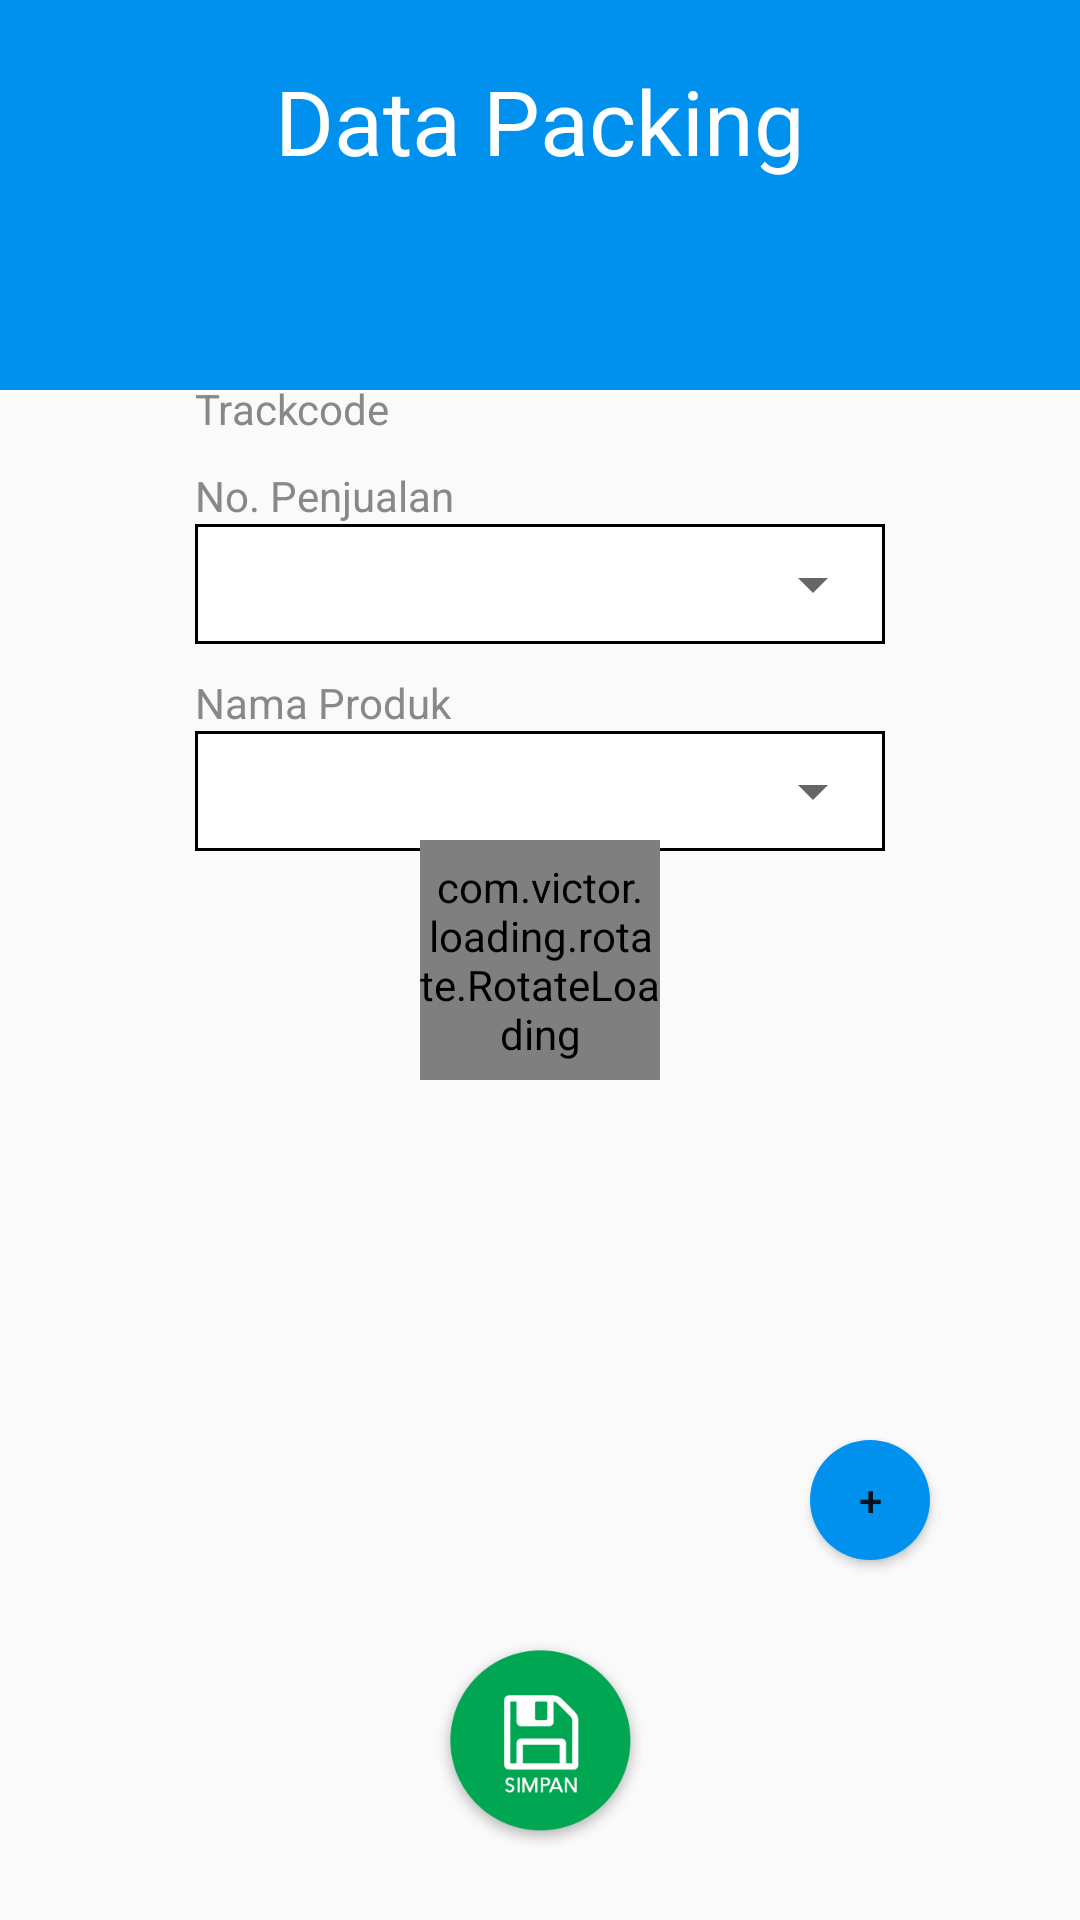

This screen was rendered from an Android layout file. Write that file and the resources it references.
<!-- AndroidManifest.xml: application theme AppTheme -->
<!-- res/layout/activity_update.xml -->
<?xml version="1.0" encoding="utf-8"?>
<RelativeLayout xmlns:android="http://schemas.android.com/apk/res/android"
    xmlns:app="http://schemas.android.com/apk/res-auto"
    android:layout_width="match_parent"
    android:layout_height="match_parent"
    android:orientation="vertical">

    <RelativeLayout
        android:layout_width="match_parent"
        android:layout_height="130dp"
        android:background="@color/c0091EF">

        <TextView
            android:id="@+id/tv_title"
            android:layout_width="wrap_content"
            android:layout_height="match_parent"
            android:layout_centerHorizontal="true"
            android:layout_marginTop="20dp"
            android:text="@string/data_packing"
            android:textColor="@color/cffffff"
            android:textSize="30sp" />

    </RelativeLayout>

    <LinearLayout
        android:id="@+id/ll_wrapper_data"
        android:layout_width="match_parent"
        android:layout_height="match_parent"
        android:background="@drawable/bg_white_shadow"
        android:orientation="vertical"
        android:paddingBottom="40dp"
        android:layout_marginBottom="60dp"
        android:layout_marginEnd="40dp"
        android:layout_marginStart="40dp"
        android:layout_marginTop="80dp"
        android:paddingTop="10dp"
        android:layout_centerVertical="true"
        android:layout_centerHorizontal="true">

        <LinearLayout
            android:layout_width="match_parent"
            android:layout_height="wrap_content"
            android:layout_margin="20dp"
            android:layout_marginBottom="30dp"
            android:orientation="vertical">

            <TextView
                android:id="@+id/tv_detail_data"
                android:layout_width="wrap_content"
                android:layout_height="wrap_content"
                android:text="@string/detail_data"
                android:textColor="@color/c0091EF"
                android:textSize="16sp" />

            <LinearLayout
                android:layout_width="match_parent"
                android:layout_height="wrap_content"
                android:layout_margin="5dp"
                android:orientation="horizontal">

                <TextView
                    android:textSize="14sp"
                    android:id="@+id/tv_title_trackcode"
                    android:layout_width="0dp"
                    android:layout_height="wrap_content"
                    android:layout_weight="0.7"
                    android:text="@string/trackcode"
                    android:textColor="@color/c888888" />

                <TextView
                    android:textSize="14sp"
                    android:layout_marginStart="5dp"
                    android:id="@+id/tv_trackcode"
                    android:layout_width="0dp"
                    android:layout_height="wrap_content"
                    android:layout_weight="1"
                    android:textColor="@color/c47525D" />
            </LinearLayout>

            <LinearLayout
                android:layout_width="match_parent"
                android:layout_height="wrap_content"
                android:layout_margin="5dp"
                android:orientation="vertical">

                <TextView
                    android:textSize="14sp"
                    android:id="@+id/tv_title_nomer_penjualan"
                    android:layout_width="match_parent"
                    android:layout_height="wrap_content"
                    android:text="@string/nomer_penjualan"
                    android:textColor="@color/c888888" />

                <FrameLayout
                    android:background="@drawable/bg_border_edit_text"
                    android:layout_width="match_parent"
                    android:layout_height="match_parent">

                    <Spinner
                        android:paddingStart="2dp"
                        android:spinnerMode="dialog"
                        android:textSize="14sp"
                        android:id="@+id/s_nomer_penjualan"
                        android:layout_width="match_parent"
                        android:layout_height="40dp" />

                </FrameLayout>

            </LinearLayout>

            <LinearLayout
                android:layout_width="match_parent"
                android:layout_height="wrap_content"
                android:layout_margin="5dp"
                android:orientation="vertical">

                <TextView
                    android:textSize="14sp"
                    android:id="@+id/tv_title_nama_produk"
                    android:layout_width="match_parent"
                    android:layout_height="wrap_content"
                    android:text="@string/nama_produk"
                    android:textColor="@color/c888888" />

                <FrameLayout
                    android:background="@drawable/bg_border_edit_text"
                    android:layout_width="match_parent"
                    android:layout_height="match_parent">

                    <Spinner
                        android:paddingStart="2dp"
                        android:spinnerMode="dialog"
                        android:textSize="14sp"
                        android:id="@+id/s_nama_produk"
                        android:layout_width="match_parent"
                        android:layout_height="40dp" />

                </FrameLayout>

            </LinearLayout>

        </LinearLayout>

        <RelativeLayout
            android:layout_width="match_parent"
            android:layout_height="0dp"
            android:layout_weight="1">

            <android.support.v7.widget.RecyclerView
                android:id="@+id/rv_data_packing"
                android:layout_width="match_parent"
                android:layout_height="match_parent"
               />

            <Button
                android:layout_margin="10dp"
                android:background="@drawable/bg_add_btn"
                android:id="@+id/b_add"
                android:text="+"
                android:padding="0dp"
                android:layout_alignParentBottom="true"
                android:layout_alignParentEnd="true"
                android:layout_width="40dp"
                android:layout_height="40dp" />
        </RelativeLayout>

    </LinearLayout>

    <LinearLayout
        android:layout_alignParentBottom="true"
        android:layout_centerHorizontal="true"
        android:layout_width="wrap_content"
        android:layout_height="wrap_content">

        
            
            
            
            
            

        <ImageButton
            android:id="@+id/ib_simpan_plus"
            android:layout_width="80dp"
            android:layout_height="80dp"
            android:layout_marginBottom="20dp"
            android:background="@drawable/ic_save" />
    </LinearLayout>

    <com.victor.loading.rotate.RotateLoading
        android:id="@+id/rotateloading"
        android:layout_width="80dp"
        android:layout_height="80dp"
        android:layout_centerInParent="true"
        app:loading_color="@color/c0091EF"
        app:loading_width="5dp" />

</RelativeLayout>
<!-- resources referenced by this layout -->
<resources>
  <color name="c0091EF">#0091EF</color>
  <color name="c47525D">#47525D</color>
  <color name="c888888">#888888</color>
  <color name="cffffff">#ffffff</color>
  <!-- drawable bg_add_btn (drawable) -->
  <shape xmlns:android="http://schemas.android.com/apk/res/android"
      android:shape="oval">
  
      <solid
          android:color="@color/c0091EF"
          />
  </shape>
  <!-- drawable bg_border_edit_text (drawable) -->
  <?xml version="1.0" encoding="utf-8"?>
  <layer-list xmlns:android="http://schemas.android.com/apk/res/android">
      <item>
          <shape android:shape="rectangle">
              <solid android:color="@color/c000000" />
          </shape>
      </item>
      <item android:left="1dp" android:right="1dp"  android:top="1dp" android:bottom="1dp">
          <shape android:shape="rectangle">
              <solid android:color="@color/cffffff" />
          </shape>
      </item>
  </layer-list>
  <!-- drawable ic_save: png bitmap (drawable, 31898 bytes) -->
  <string name="data_packing">Data Packing</string>
  <string name="detail_data">Detail Data</string>
  <string name="nama_produk">Nama Produk</string>
  <string name="nomer_penjualan">No. Penjualan</string>
  <string name="trackcode">Trackcode</string>
  <style name="AppTheme" parent="Theme.AppCompat.Light.NoActionBar">
          
          <item name="colorPrimary">@color/colorPrimary</item>
          <item name="colorPrimaryDark">@color/colorPrimaryDark</item>
          <item name="colorAccent">@color/colorAccent</item>
          <item name="android:windowFullscreen">true</item>
      </style>
  <color name="c000000">#000000</color>
  <color name="colorPrimary">#3F51B5</color>
  <color name="colorPrimaryDark">#303F9F</color>
  <color name="colorAccent">#FF4081</color>
</resources>
